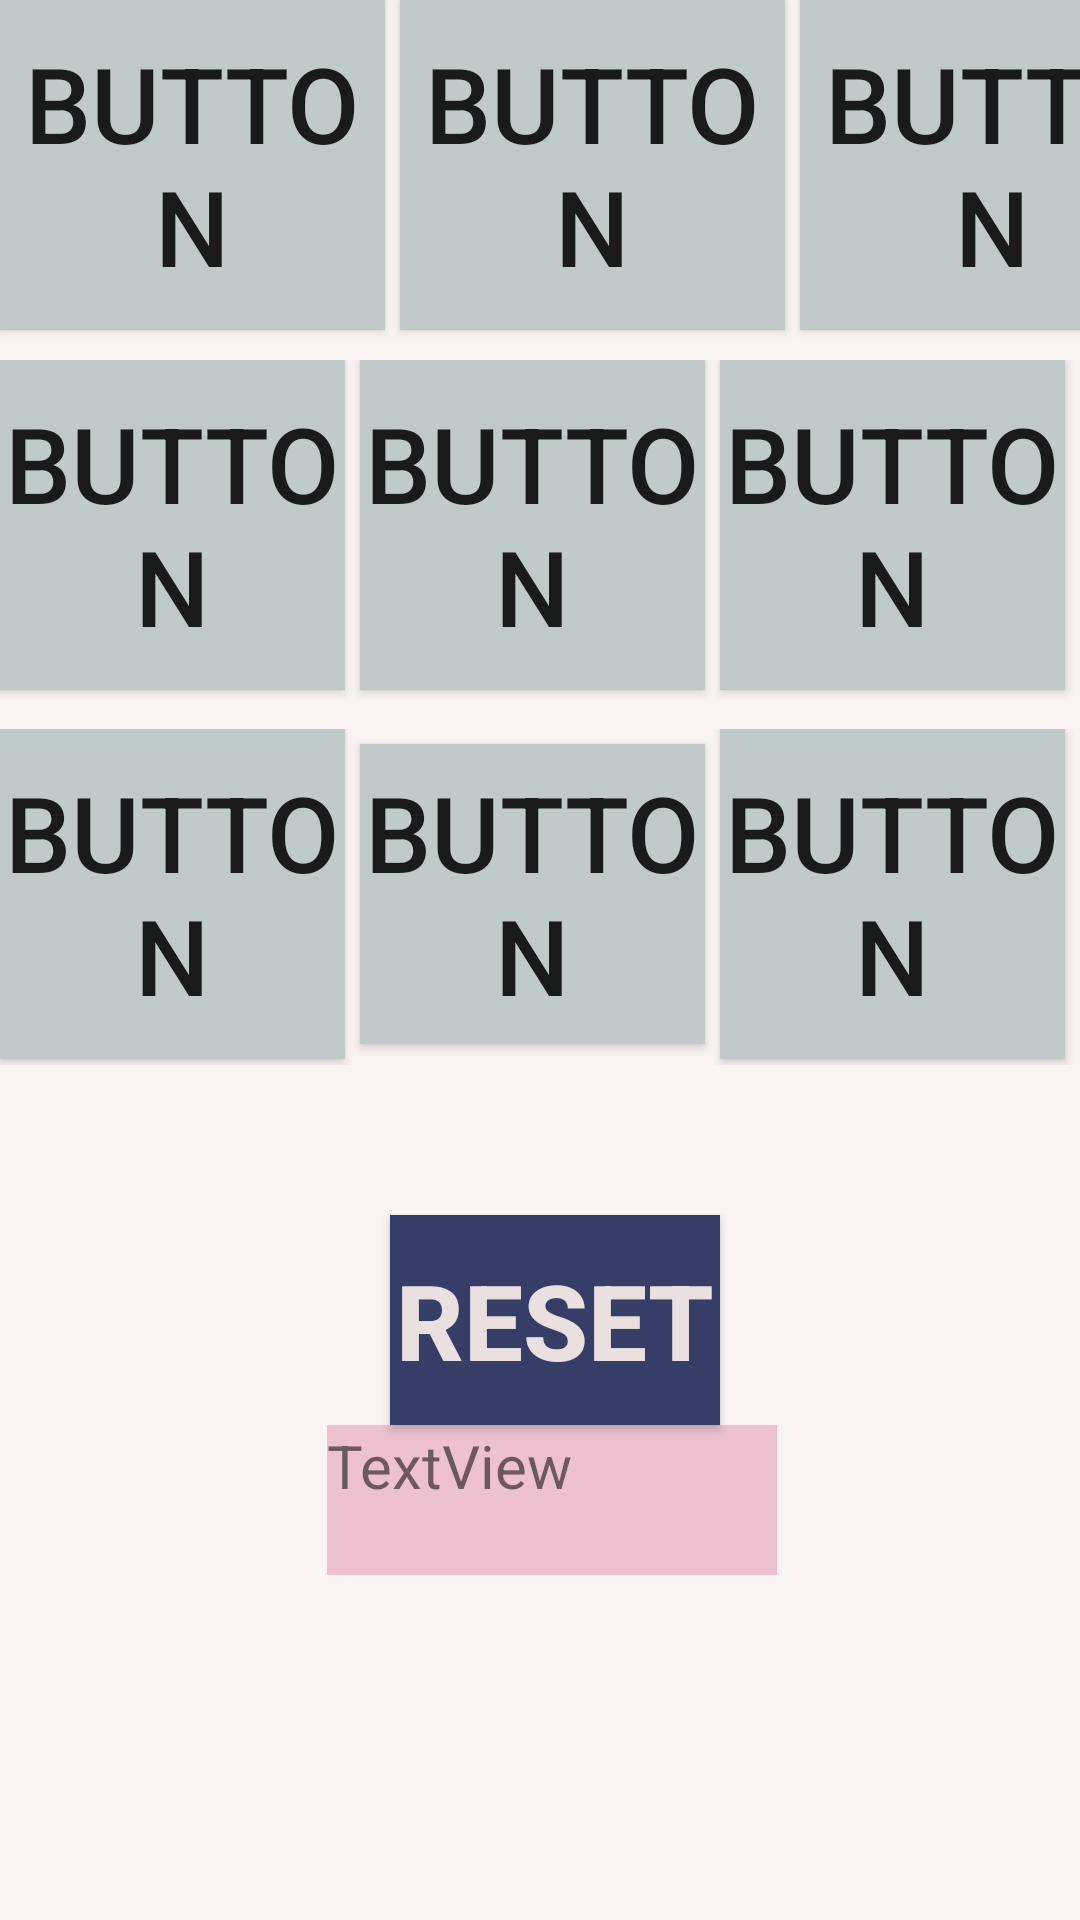

Write the Android layout XML for this screen, with the resource values it uses.
<!-- AndroidManifest.xml: application theme AppTheme -->
<!-- res/layout/activity_page2.xml -->
<?xml version="1.0" encoding="utf-8"?>
<LinearLayout xmlns:android="http://schemas.android.com/apk/res/android"
    xmlns:app="http://schemas.android.com/apk/res-auto"
    xmlns:tools="http://schemas.android.com/tools"
    android:layout_width="match_parent"
    android:layout_height="match_parent"
    android:background="#FAF4F4"
    android:orientation="vertical"
    tools:context=".page2" >

    <LinearLayout
        android:layout_width="400dp"
        android:layout_height="120dp"
        android:orientation="horizontal">

        <Button
            android:id="@+id/button0"
            android:layout_width="wrap_content"
            android:layout_height="110dp"
            android:layout_weight="1"
            android:background="#C0CAC9"
            android:text="Button"
            android:layout_marginRight="5dp"
            android:textSize="35sp"
            />

        <Button
            android:id="@+id/button1"
            android:layout_width="wrap_content"
            android:layout_height="110dp"
            android:layout_weight="1"
            android:background="#C0CAC9"
            android:text="Button"
            android:layout_marginRight="5dp"
            android:textSize="35sp"/>

        <Button
            android:id="@+id/button2"
            android:layout_width="wrap_content"
            android:layout_height="110dp"
            android:layout_marginRight="5dp"
            android:layout_weight="1"
            android:background="#C0CAC9"
            android:text="Button"
            android:textSize="35sp" />


        >
    </LinearLayout>

    <LinearLayout
        android:layout_width="match_parent"
        android:layout_height="123dp"
        android:orientation="horizontal">

        <Button
            android:id="@+id/button3"
            android:layout_width="wrap_content"
            android:layout_height="110dp"
            android:layout_weight="1"
            android:background="#C0CAC9"
            android:text="Button"
            android:layout_marginRight="5dp"
            android:textSize="35sp"/>

        <Button
            android:id="@+id/button4"
            android:layout_width="wrap_content"
            android:layout_height="110dp"
            android:layout_weight="1"
            android:background="#C0CAC9"
            android:text="Button"
            android:layout_marginRight="5dp"
            android:textSize="35sp"/>

        <Button
            android:id="@+id/button5"
            android:layout_width="wrap_content"
            android:layout_height="110dp"
            android:layout_weight="1"
            android:background="#C0CAC9"
            android:text="Button"
            android:layout_marginRight="5dp"
            android:textSize="35sp"/>


    </LinearLayout>

    <LinearLayout
        android:layout_width="match_parent"
        android:layout_height="112dp"
        android:orientation="horizontal">

        <Button
            android:id="@+id/button6"
            android:layout_width="wrap_content"
            android:layout_height="110dp"
            android:layout_weight="1"
            android:background="#C0CAC9"
            android:text="Button"
            android:layout_marginRight="5dp"
            android:textSize="35sp"/>

        <Button
            android:id="@+id/button7"
            android:layout_width="wrap_content"
            android:layout_height="100dp"
            android:layout_weight="1"
            android:background="#C0CAC9"
            android:text="Button"
            android:layout_marginRight="5dp"
            android:textSize="35sp"/>

        <Button
            android:id="@+id/button8"
            android:layout_width="wrap_content"
            android:layout_height="110dp"
            android:layout_weight="1"
            android:background="#C0CAC9"
            android:text="Button"
            android:layout_marginRight="5dp"
            android:textSize="35sp"/>
    </LinearLayout>

    <Button
        android:id="@+id/button9"
        android:layout_width="110dp"
        android:layout_height="70dp"
        android:layout_marginStart="130dp"
        android:layout_marginTop="50dp"
        android:background="#363D67"
        android:text="reset"
        android:textAlignment="center"
        android:textColor="#EAE0E0"
        android:textStyle="bold"
        android:textSize="35sp"/>

    <TextView
        android:id="@+id/textView2"
        android:layout_width="150sp"
        android:layout_height="50sp"
        android:layout_marginStart="109dp"
        android:background="#EDC1D0"
        android:text="TextView"
        android:textSize="20dp"
        />
</LinearLayout>
<!-- resources referenced by this layout -->
<resources>
  <style name="AppTheme" parent="Theme.AppCompat.Light.noActionBar">
          
          <item name="colorPrimary">@color/colorPrimary</item>
          <item name="colorPrimaryDark">@color/colorPrimaryDark</item>
          <item name="colorAccent">@color/colorAccent</item>
      </style>
  <style name="Theme.AppCompat.Light.noActionBar" />
  <!-- not gathered from this repository: default colours our renderer supplied (Android Studio template values) -->
  <color name="colorPrimary">#FF6200EE</color>
  <color name="colorPrimaryDark">#FF3700B3</color>
  <color name="colorAccent">#FF03DAC5</color>
</resources>
